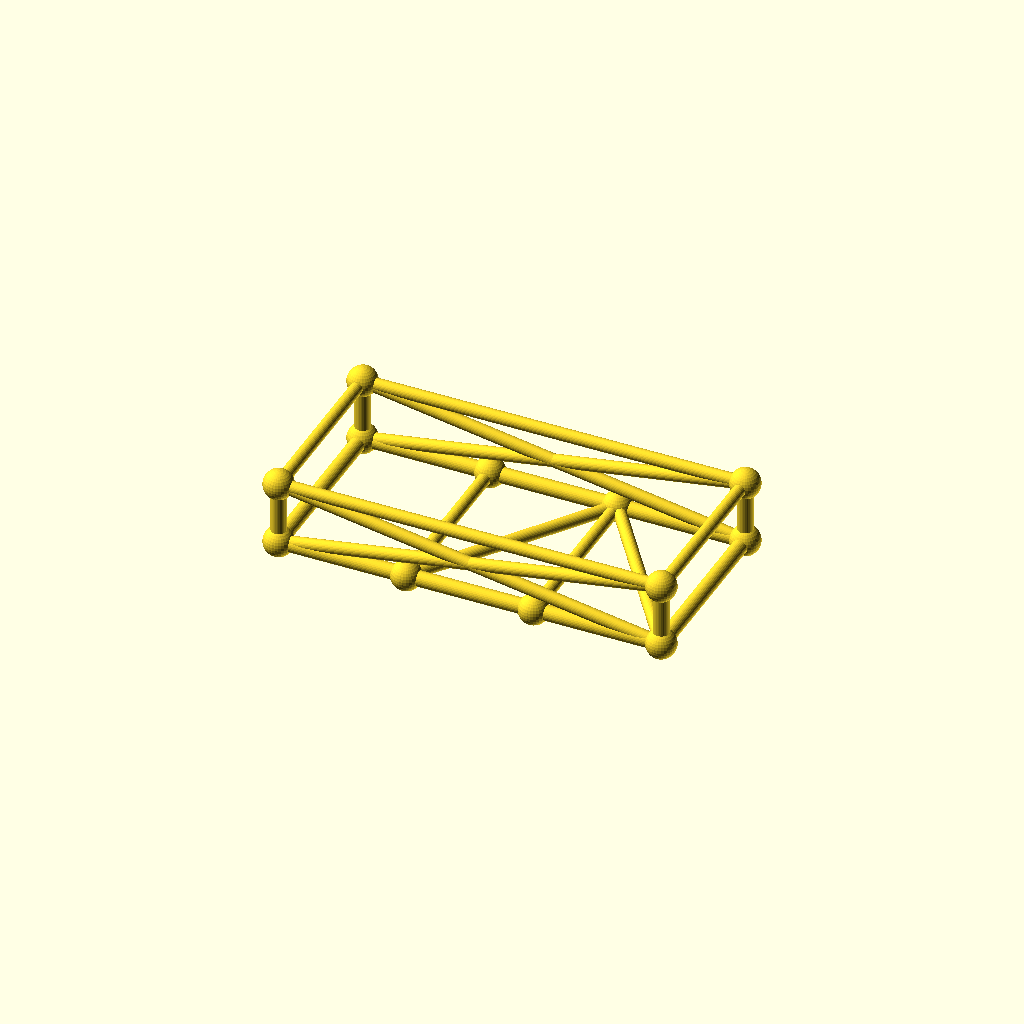
Cell 1: the model at its default parameters.
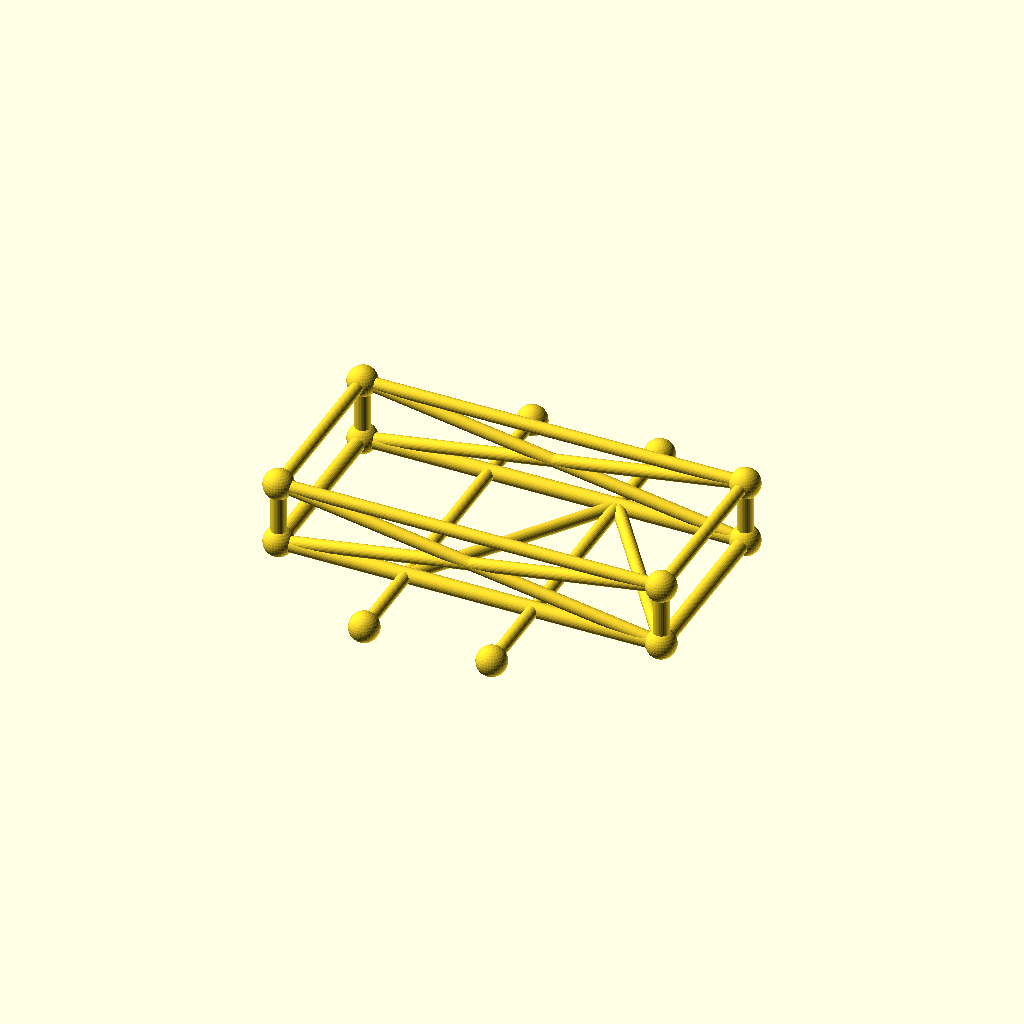
Cell 2: the same model with frame_w = 160.
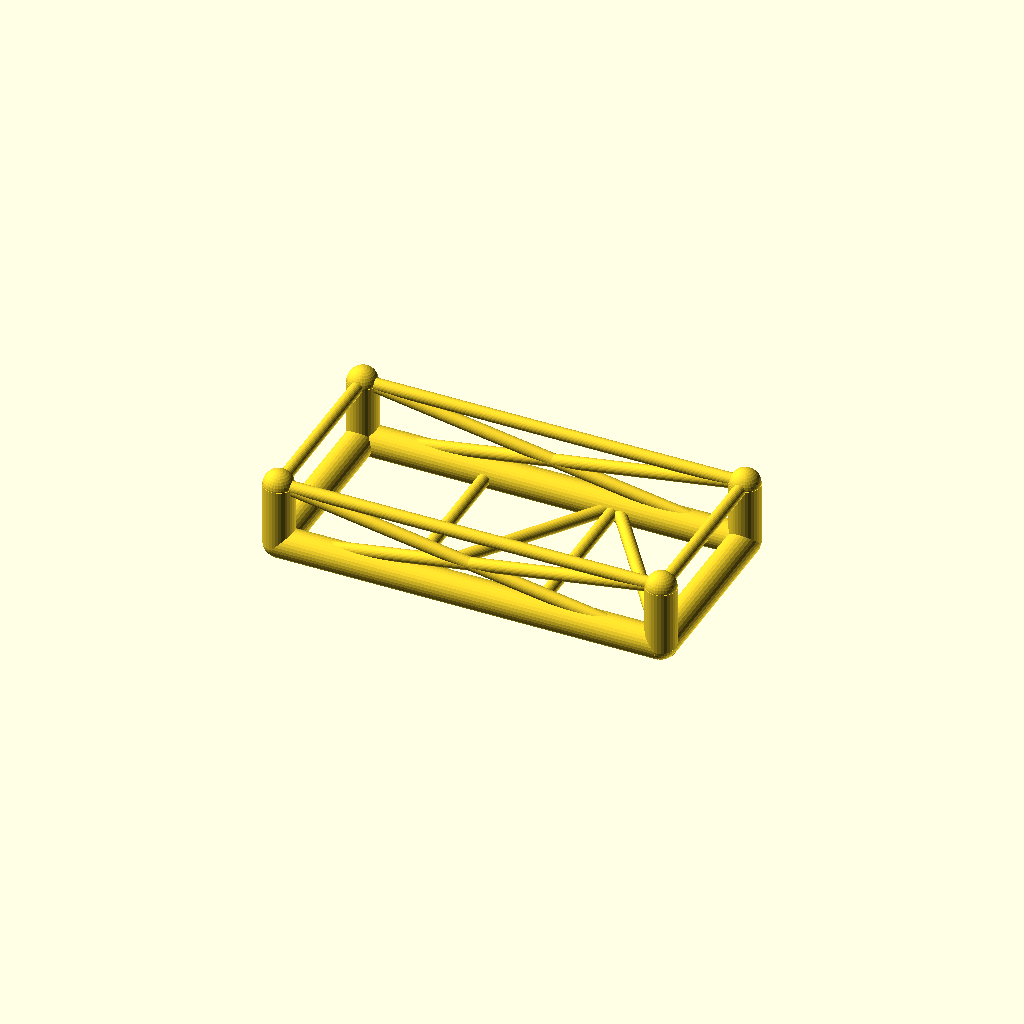
Cell 3 — chord_r set to 6.8, the other parameters unchanged.
All cells are drawn from one camera (rotation 55°, 0°, 25°, orthographic, colour scheme Cornfield), so only the parameter changes between them.
Source of the model, optional_data/data/gen3/chassisframes/part_0027.scad:
$fn = 32;

// ----------------------------------------------------------------------
// Chassis frame: 170 x 80 mm, 28 mm tall, 2 cross members
// ----------------------------------------------------------------------

// --- parameters (mm) ---
frame_l = 170;            // frame length, X
frame_w = 80;             // frame width, Y
frame_h = 28;             // frame height, Z
crossings = 2;            // number of cross members
chord_r = 3.4;            // main tube radius
diag_r = 2.8;             // brace radius
joint_r = 6.61;           // joint ball radius

cross_x = [-28.33, 28.33];
floor_nodes = [[-28.33, -40, 0], [28.33, 40, 0]];
bottom = [[-85, -40, 0], [85, -40, 0], [85, 40, 0], [-85, 40, 0]];
top = [[-85, -40, 28], [85, -40, 28], [85, 40, 28], [-85, 40, 28]];

module member(a, b, r) {
  /* rod: cylinder from joint a to joint b */
  d = b - a;
  length = norm(d);
  translate(a) rotate([0, acos(d[2] / length), atan2(d[1], d[0])])
    cylinder(h = length, r = r);
}

module joint(p, r) {
  /* ball at the joint centre */
  translate(p) sphere(r = r);
}

/* bottom rails, one member per side */
member(bottom[0], bottom[1], chord_r);
member(bottom[1], bottom[2], chord_r);
member(bottom[2], bottom[3], chord_r);
member(bottom[3], bottom[0], chord_r);
/* cross members */
for (i = [0 : crossings - 1]) {
  member([cross_x[i], -frame_w / 2, 0], [cross_x[i], frame_w / 2, 0], diag_r);
}
/* floor zig-zag brace between the cross member ends */
member(bottom[0], floor_nodes[0], diag_r);
for (i = [0 : crossings - 2]) member(floor_nodes[i], floor_nodes[i + 1], diag_r);
member(floor_nodes[crossings - 1], bottom[1], diag_r);
/* corner posts and top ring */
for (c = [0 : 3]) member(bottom[c], top[c], chord_r);
member(top[0], top[1], diag_r);
member(top[1], top[2], diag_r);
member(top[2], top[3], diag_r);
member(top[3], top[0], diag_r);
/* face crosses on the two long sides */
member(bottom[0], top[1], diag_r);
member(top[0], bottom[1], diag_r);
member(bottom[3], top[2], diag_r);
member(top[3], bottom[2], diag_r);
/* joint balls */
for (c = [0 : 3]) joint(bottom[c], joint_r);
for (c = [0 : 3]) joint(top[c], joint_r);
for (i = [0 : crossings - 1]) joint([cross_x[i], -frame_w / 2, 0], joint_r);
for (i = [0 : crossings - 1]) joint([cross_x[i], frame_w / 2, 0], joint_r);
Customizer parameters (derived from the source; name, type, default, range or options):
frame_l: number, default 170
frame_w: number, default 80
frame_h: number, default 28
crossings: number, default 2
chord_r: number, default 3.4
diag_r: number, default 2.8
joint_r: number, default 6.61
cross_x: vector, default [-28.33, 28.33]
